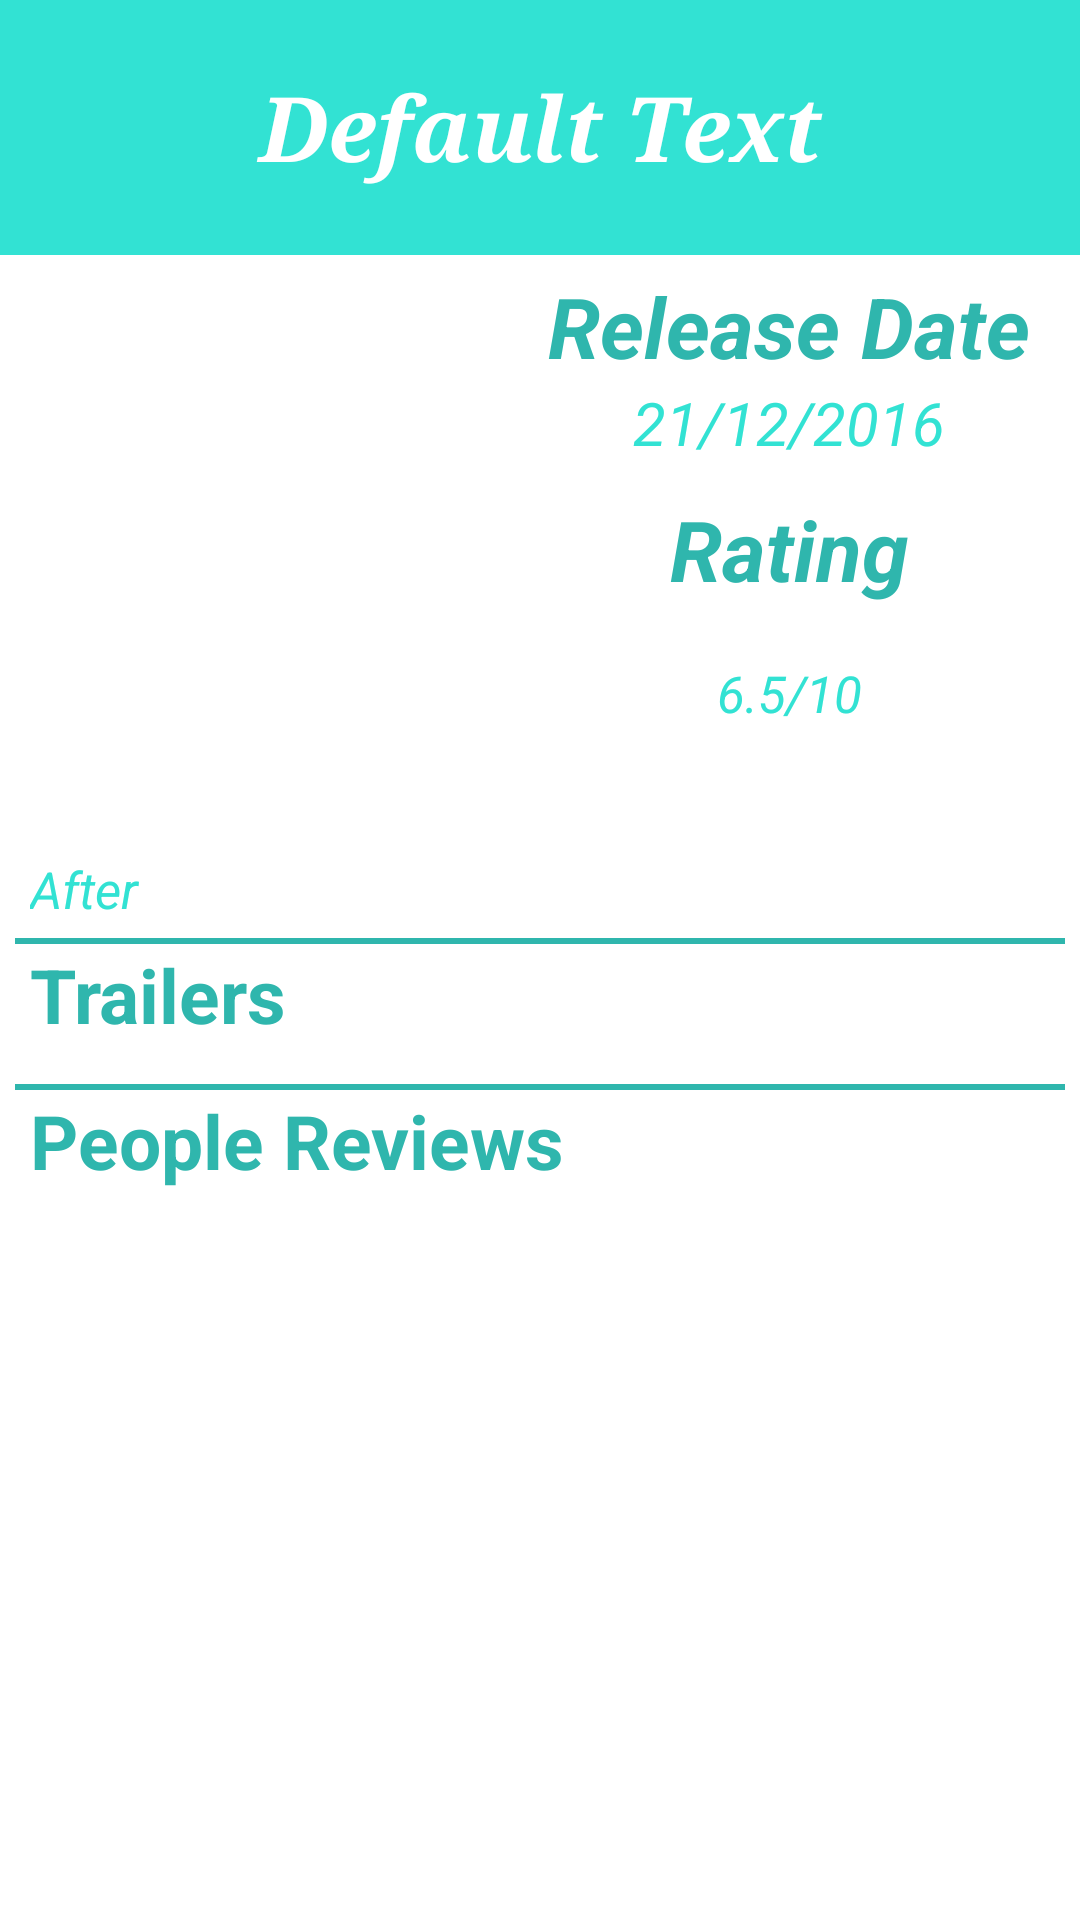

Here is an Android app screen rendered from its layout file. Give the layout XML and the strings, colors and styles it references.
<!-- AndroidManifest.xml: application theme AppTheme -->
<!-- res/layout/fragment_detail.xml -->
<LinearLayout android:layout_width="match_parent"
    android:layout_height="match_parent"
    android:orientation="vertical"
    xmlns:android="http://schemas.android.com/apk/res/android"
    android:background="@android:color/white">
    <TextView
        android:id="@+id/detail_titleTxt"
        android:layout_width="match_parent"
        android:layout_height="85dp"
        android:text="Default Text"
        android:textSize="30sp"
        android:gravity="center"
        android:textStyle="italic|bold"
        android:fontFamily="serif"
        android:textColor="@android:color/white"
        android:background="@color/title_background" />
<ScrollView
    android:layout_width="match_parent"
    android:layout_height="match_parent"
    xmlns:android="http://schemas.android.com/apk/res/android">
<LinearLayout xmlns:android="http://schemas.android.com/apk/res/android"
    xmlns:tools="http://schemas.android.com/tools"
    android:layout_width="match_parent"
    android:layout_height="match_parent"
    tools:context="movieapp.shalan.net.sayed.movieapp.Fragments.DetailFragment"
    android:orientation="vertical"
    android:background="@android:color/white">


    <LinearLayout
        android:layout_marginTop="5dp"
        android:layout_width="match_parent"
        android:layout_height="185dp"
        android:layout_marginRight="5dp"
        android:layout_marginLeft="5dp"
        android:orientation="horizontal">
        <ImageView
            android:id="@+id/detail_poster"
            android:layout_width="165dp"
            android:layout_height="match_parent"
            android:scaleType="fitXY"/>
        <LinearLayout
            android:orientation="vertical"
            android:layout_marginLeft="1dp"
            android:layout_width="match_parent"
            android:layout_height="match_parent">
            <TextView
                android:layout_width="match_parent"
                android:layout_height="wrap_content"
                android:text="@string/released_date"
                android:textSize="28sp"
                android:gravity="center"
                android:textColor="@color/colorPrimary"
                android:textStyle="bold|italic"/>
            <TextView
                android:id="@+id/detail_release_date"
                android:layout_width="match_parent"
                android:layout_height="wrap_content"
                android:textSize="20sp"
                android:textStyle="italic"
                android:textColor="@color/title_background"
                android:text="21/12/2016"
                android:gravity="center"
                />
            <TextView
                android:layout_marginTop="10dp"
                android:layout_width="match_parent"
                android:layout_height="wrap_content"
                android:text="@string/rated"
                android:textSize="28sp"
                android:gravity="center"
                android:textColor="@color/colorPrimary"
                android:textStyle="bold|italic"/>
            <RatingBar
                android:id="@+id/detail_rating_bar"
                android:layout_width="wrap_content"
                android:layout_height="wrap_content"
                style="?android:attr/ratingBarStyleSmall"
                android:layout_gravity="center"
                android:numStars="10"
                android:stepSize="0.1"
                android:isIndicator="true"/>
            <TextView
                android:id="@+id/detail_rating_txt"
                android:layout_marginTop="2dp"
                android:layout_width="match_parent"
                android:layout_height="wrap_content"
                android:textSize="17sp"
                android:gravity="center"
                android:textColor="@color/title_background"
                android:textStyle="italic"
                android:text="6.5/10"
                />
            <ImageView
                android:layout_marginTop="2dp"
                android:id="@+id/detail_favourite_button"
                android:layout_width="30dp"
                android:layout_height="30dp"
                android:layout_gravity="center"
                android:src="@drawable/fav_icon"
                android:tint="@android:color/darker_gray"
                />
        </LinearLayout>


    </LinearLayout>
    <TextView
        android:id="@+id/detail_overview"
        android:layout_marginTop="10dp"
        android:layout_marginRight="5dp"
        android:layout_marginLeft="10dp"
        android:layout_width="match_parent"
        android:layout_height="wrap_content"
        android:text="@string/overview_def"
        android:textColor="@color/title_background"
        android:textStyle="italic"
        android:textSize="17sp"/>
    <View
        android:layout_marginLeft="5dp"
        android:layout_marginRight="5dp"
        android:id="@+id/SplitLine_hor2"
        android:layout_width="match_parent"
        android:layout_height= "2dp"
        android:layout_marginTop="5dp"
        android:background="@color/colorPrimary"/>
    <TextView
        android:layout_width="wrap_content"
        android:layout_height="wrap_content"
        android:text="Trailers"
        android:textSize="25sp"
        android:textStyle="bold"
        android:textColor="@color/colorPrimary"
        android:layout_marginLeft="10dp"/>
    <android.support.v7.widget.RecyclerView
        android:layout_marginTop="8dp"
        android:layout_width="match_parent"
        android:layout_height="wrap_content"
        android:id="@+id/trailer_recycler_view"
        android:isScrollContainer="false"/>
    <View
        android:layout_marginLeft="5dp"
        android:layout_marginRight="5dp"
        android:id="@+id/SplitLine_hor3"
        android:layout_width="match_parent"
        android:layout_height= "2dp"
        android:layout_marginTop="5dp"
        android:background="@color/colorPrimary"/>

    <TextView
    android:layout_width="wrap_content"
    android:layout_height="wrap_content"
    android:text="People Reviews"
    android:textSize="25sp"
    android:textStyle="bold"
    android:textColor="@color/colorPrimary"
    android:layout_marginLeft="10dp"
    />
<android.support.v7.widget.RecyclerView
    android:id="@+id/people_recycler_view"
    android:layout_marginTop="8dp"
    android:layout_width="match_parent"
    android:layout_height="wrap_content"
    android:isScrollContainer="false"/>

</LinearLayout>
</ScrollView>
</LinearLayout>
<!-- resources referenced by this layout -->
<resources>
  <color name="colorPrimary">#2fb6ad</color>
  <color name="title_background">#32e2d3</color>
  <string name="overview_def">After</string>
  <string name="rated">Rating</string>
  <string name="released_date">Release Date</string>
  <style name="AppTheme" parent="Theme.AppCompat.Light.NoActionBar">
          
          <item name="colorPrimary">@color/colorPrimary</item>
          <item name="colorPrimaryDark">@color/colorPrimaryDark</item>
          <item name="colorAccent">@color/colorAccent</item>
          <item name="android:textColorSecondary">@android:color/white</item>
      </style>
  <color name="colorPrimaryDark">#2baba1</color>
  <color name="colorAccent">#FF4081</color>
</resources>
